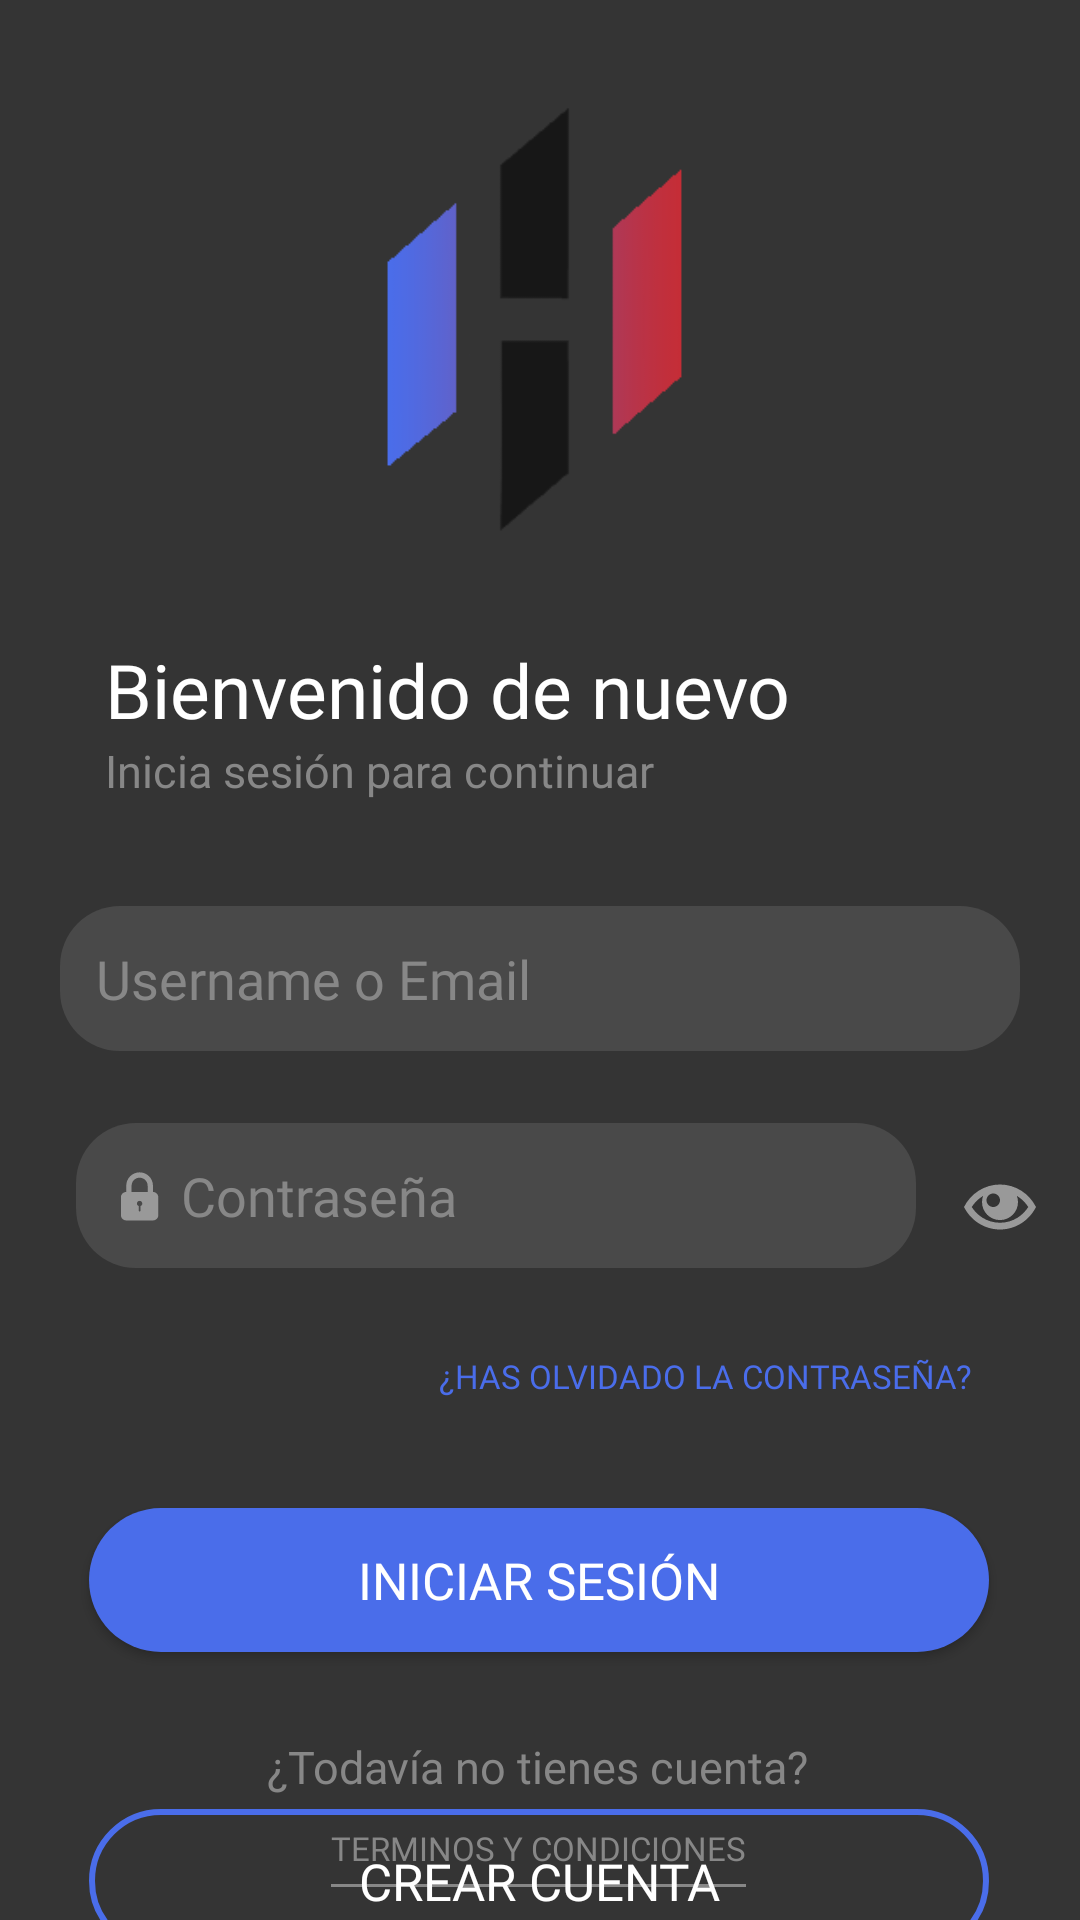

This screen was rendered from an Android layout file. Write that file and the resources it references.
<!-- AndroidManifest.xml: application theme Theme.HackApp -->
<!-- res/layout/login_activity.xml -->
<?xml version="1.0" encoding="utf-8"?>
<androidx.constraintlayout.widget.ConstraintLayout xmlns:android="http://schemas.android.com/apk/res/android"
    xmlns:app="http://schemas.android.com/apk/res-auto"
    xmlns:tools="http://schemas.android.com/tools"
    android:id="@+id/main"
    android:layout_width="match_parent"
    android:layout_height="match_parent"
    android:background="@color/BackgrounColor"
    tools:context=".LoginActivity">

    <ImageView
        android:id="@+id/activity_login_hackAppLogo"
        android:layout_width="150dp"
        android:layout_height="146dp"
        android:layout_marginTop="32dp"
        android:src="@drawable/hackapp_logo"
        app:layout_constraintEnd_toEndOf="parent"
        app:layout_constraintHorizontal_bias="0.497"
        app:layout_constraintStart_toStartOf="parent"
        app:layout_constraintTop_toTopOf="parent" />

    <TextView
        android:id="@+id/activity_login_bienvenidoDeNuevo"
        android:layout_width="wrap_content"
        android:layout_height="wrap_content"
        android:text="@string/activity.login.text.bienvenidoDeNuevo"
        android:textColor="@color/white"
        android:textSize="25sp"
        android:fontFamily="@font/karma_medium"
        app:layout_constraintTop_toBottomOf="@id/activity_login_hackAppLogo"
        app:layout_constraintStart_toStartOf="parent"
        android:layout_marginStart="35dp"
        android:layout_marginTop="35dp"/>

    <TextView
        android:id="@+id/activity_login_iniciaSesion"
        android:layout_width="wrap_content"
        android:layout_height="wrap_content"
        android:text="@string/activity.login.text.iniciaSesion"
        android:textColor="@color/gris_HackAPP"
        android:textSize="15sp"
        android:fontFamily="@font/karma_medium"
        app:layout_constraintTop_toBottomOf="@id/activity_login_bienvenidoDeNuevo"
        app:layout_constraintStart_toStartOf="parent"
        android:layout_marginStart="35dp"/>


    <EditText
        android:id="@+id/activity_login_editeText_email"
        android:layout_width="320sp"
        android:layout_height="wrap_content"
        android:hint="@string/activity.login.hint.email"
        android:inputType="textEmailAddress"
        android:padding="12dp"
        android:background="@drawable/login_edittext_shape"
        android:drawableStart="@drawable/email_icon"
        android:drawablePadding="4sp"
        android:textColorHint="#878787"
        android:textColor="@color/white"
        android:fontFamily="@font/karma_medium"
        app:layout_constraintTop_toBottomOf="@id/activity_login_iniciaSesion"
        app:layout_constraintStart_toStartOf="parent"
        app:layout_constraintEnd_toEndOf="parent"
        android:layout_marginTop="35dp"/>

    <EditText
        android:id="@+id/activity_login_editeText_clave"
        android:layout_width="280sp"
        android:layout_height="wrap_content"
        android:layout_marginTop="24dp"
        android:background="@drawable/login_edittext_shape"
        android:drawableLeft="@drawable/lock"
        android:drawablePadding="4sp"
        android:fontFamily="@font/karma_medium"
        android:hint="@string/activity.login.hint.contraseña"
        android:inputType="textPassword"
        android:padding="12dp"
        android:textColor="@color/white"
        android:textColorHint="#878787"
        app:layout_constraintEnd_toEndOf="parent"
        app:layout_constraintHorizontal_bias="0.318"
        app:layout_constraintStart_toStartOf="parent"
        app:layout_constraintTop_toBottomOf="@id/activity_login_editeText_email" />

    <ImageButton
        android:id="@+id/activity_login_imagButton_clave"
        android:layout_width="wrap_content"
        android:layout_height="wrap_content"
        android:layout_marginStart="16dp"
        android:layout_marginTop="40dp"
        android:background="?attr/selectableItemBackground"
        android:src="@drawable/check_pass_open"
        app:layout_constraintStart_toEndOf="@+id/activity_login_editeText_clave"
        app:layout_constraintTop_toBottomOf="@+id/activity_login_editeText_email" />

    <androidx.appcompat.widget.AppCompatButton
        android:id="@+id/activity_login_button_forgotclave"
        android:layout_width="wrap_content"
        android:layout_height="wrap_content"
        android:layout_marginTop="12dp"
        android:layout_marginEnd="36dp"
        android:background="@android:color/transparent"
        android:fontFamily="@font/karma_medium"
        android:text="@string/activity.login.text.forgotPass"
        android:textColor="@color/HackAPPBlue"
        android:textSize="11sp"
        app:layout_constraintEnd_toEndOf="parent"
        app:layout_constraintTop_toBottomOf="@+id/activity_login_editeText_clave" />

    <androidx.appcompat.widget.AppCompatButton
        android:id="@+id/activity_login_button_login"
        android:layout_width="300dp"
        android:layout_height="wrap_content"
        android:layout_marginTop="20dp"
        android:background="@drawable/blue_button"
        android:fontFamily="@font/karma_medium"
        android:text="@string/activity.login.text.login"
        android:textColor="@color/white"
        android:textSize="17sp"
        app:layout_constraintEnd_toEndOf="parent"
        app:layout_constraintHorizontal_bias="0.495"
        app:layout_constraintStart_toStartOf="parent"
        app:layout_constraintTop_toBottomOf="@+id/activity_login_button_forgotclave" />

    <androidx.appcompat.widget.AppCompatButton
        android:id="@+id/activity_login_button_crearCuenta"
        android:layout_width="300dp"
        android:layout_height="wrap_content"
        android:layout_marginTop="4dp"
        android:background="@drawable/transparent_button"
        android:fontFamily="@font/karma_medium"
        android:text="@string/activity.login.text.createAcc"
        android:textColor="@color/white"
        android:textSize="17sp"
        app:layout_constraintEnd_toEndOf="parent"
        app:layout_constraintHorizontal_bias="0.494"
        app:layout_constraintStart_toStartOf="parent"
        app:layout_constraintTop_toBottomOf="@+id/activity_login_text_crearAcc" />

    <TextView
        android:id="@+id/activity_login_text_crearAcc"
        android:layout_width="wrap_content"
        android:layout_height="wrap_content"
        android:layout_marginTop="28dp"
        android:fontFamily="@font/karma_medium"
        android:text="¿Todavía no tienes cuenta?"
        android:textColor="@color/gris_HackAPP"
        android:textSize="15sp"
        app:layout_constraintEnd_toEndOf="parent"
        app:layout_constraintHorizontal_bias="0.497"
        app:layout_constraintStart_toStartOf="parent"
        app:layout_constraintTop_toBottomOf="@id/activity_login_button_login" />

    <androidx.appcompat.widget.AppCompatButton
        android:id="@+id/activity_login_button_termsAndConditions"
        android:layout_width="wrap_content"
        android:layout_height="wrap_content"
        android:layout_marginTop="44dp"
        android:background="@android:color/transparent"
        android:fontFamily="@font/karma_medium"
        android:text="@string/app.text.termsAndConditions"
        android:textColor="@color/gris_HackAPP"
        android:textSize="11sp"
        app:layout_constraintEnd_toEndOf="parent"
        app:layout_constraintHorizontal_bias="0.498"
        app:layout_constraintStart_toStartOf="parent"
        app:layout_constraintBottom_toBottomOf="parent" />

    <View
        android:layout_width="0dp"
        android:layout_height="1dp"
        android:background="#878787"
        app:layout_constraintBottom_toBottomOf="@+id/activity_login_button_termsAndConditions"
        app:layout_constraintEnd_toEndOf="@+id/activity_login_button_termsAndConditions"
        app:layout_constraintStart_toStartOf="@+id/activity_login_button_termsAndConditions"
        app:layout_constraintTop_toTopOf="@+id/activity_login_button_termsAndConditions"
        android:layout_marginTop="25dp"/>


</androidx.constraintlayout.widget.ConstraintLayout>
<!-- resources referenced by this layout -->
<resources>
  <color name="BackgrounColor">#343434</color>
  <color name="HackAPPBlue">#4A6DEA</color>
  <color name="gris_HackAPP">#878787</color>
  <color name="white">#FFFFFFFF</color>
  <!-- drawable blue_button (drawable) -->
  <?xml version="1.0" encoding="utf-8"?>
  <shape xmlns:android="http://schemas.android.com/apk/res/android"
      android:shape="rectangle">
      <corners android:radius="60dp" /> 
      <solid android:color="@color/HackAPPBlue" /> 
  </shape>
  <!-- drawable check_pass_open (drawable) -->
  <vector xmlns:android="http://schemas.android.com/apk/res/android" android:height="24dp" android:viewportHeight="32" android:viewportWidth="32" android:width="24dp">
        
      <path android:fillColor="#999" android:pathData="M16,6c-6.979,0 -13.028,4.064 -16,10 2.972,5.936 9.021,10 16,10s13.027,-4.064 16,-10c-2.972,-5.936 -9.021,-10 -16,-10zM23.889,11.303c1.88,1.199 3.473,2.805 4.67,4.697 -1.197,1.891 -2.79,3.498 -4.67,4.697 -2.362,1.507 -5.09,2.303 -7.889,2.303s-5.527,-0.796 -7.889,-2.303c-1.88,-1.199 -3.473,-2.805 -4.67,-4.697 1.197,-1.891 2.79,-3.498 4.67,-4.697 0.122,-0.078 0.246,-0.154 0.371,-0.228 -0.311,0.854 -0.482,1.776 -0.482,2.737 0,4.418 3.582,8 8,8s8,-3.582 8,-8c0,-0.962 -0.17,-1.883 -0.482,-2.737 0.124,0.074 0.248,0.15 0.371,0.228v0zM16,13c0,1.657 -1.343,3 -3,3s-3,-1.343 -3,-3 1.343,-3 3,-3 3,1.343 3,3z"/>
      
  </vector>
  <!-- drawable hackapp_logo: png bitmap (drawable, 2264 bytes) -->
  <!-- drawable lock (drawable) -->
  <vector xmlns:android="http://schemas.android.com/apk/res/android" android:height="19dp" android:viewportHeight="32" android:viewportWidth="32" android:width="19dp">
        
      <path android:fillColor="#999" android:pathData="M15,21.915v0c-0.583,-0.206 -1,-0.762 -1,-1.415 0,-0.828 0.672,-1.5 1.5,-1.5s1.5,0.672 1.5,1.5c0,0.653 -0.417,1.209 -1,1.415v2.594c0,0.263 -0.224,0.491 -0.5,0.491 -0.268,0 -0.5,-0.22 -0.5,-0.491v-2.594zM8,14v0,0c-1.658,0.005 -3,1.34 -3,3.009v9.981c0,1.662 1.346,3.009 3.009,3.009h14.982c1.662,0 3.009,-1.337 3.009,-3.009v-9.981c0,-1.659 -1.341,-3.005 -3,-3.009v-3.501c0,-4.142 -3.366,-7.499 -7.5,-7.499 -4.142,0 -7.5,3.357 -7.5,7.499v3.501zM11,14v-3.499c0,-2.492 2.015,-4.501 4.5,-4.501 2.48,0 4.5,2.015 4.5,4.501v3.499h-9z"/>
      
  </vector>
  <!-- drawable login_edittext_shape (drawable) -->
  <shape xmlns:android="http://schemas.android.com/apk/res/android">
      <solid android:color="#40878787"/>
      <corners android:radius="20dp"/>
  </shape>
  <!-- drawable transparent_button (drawable) -->
  <shape xmlns:android="http://schemas.android.com/apk/res/android"
      android:shape="rectangle">
      <solid android:color="@android:color/transparent" /> 
      <stroke
          android:width="2dp"
          android:padding="7dp"
          android:color="@color/HackAPPBlue" /> 
      <corners android:radius="60dp" /> 
  </shape>
  <string name="activity.login.hint.email">Username o Email</string>
  <string name="activity.login.text.bienvenidoDeNuevo">Bienvenido de nuevo</string>
  <string name="activity.login.text.createAcc">Crear cuenta</string>
  <string name="activity.login.text.forgotPass">¿Has olvidado la contraseña?</string>
  <string name="activity.login.text.iniciaSesion">Inicia sesión para continuar</string>
  <string name="activity.login.text.login">Iniciar sesión</string>
  <string name="app.text.termsAndConditions">Terminos y condiciones</string>
  <style name="Theme.HackApp" parent="Base.Theme.HackApp" />
  <style name="Base.Theme.HackApp" parent="Theme.MaterialComponents.DayNight.DarkActionBar">
          
          <item name="colorPrimary">@color/BackgrounColor</item>
      </style>
</resources>
